Labelled photos from "Dataset_crop", an image-classification folder in tapan0p/Brain-Tumor-Classification. The possible labels are: glioma, meningioma, no tumor, pituitary tumor.

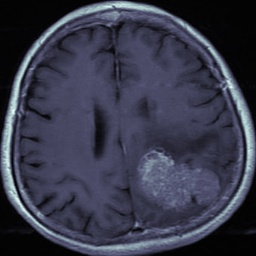
Label: meningioma

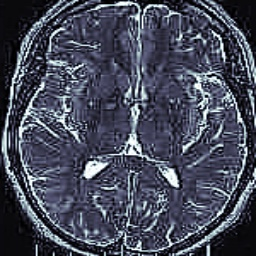
Label: no tumor

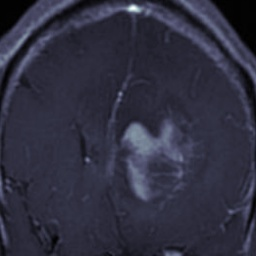
Label: glioma

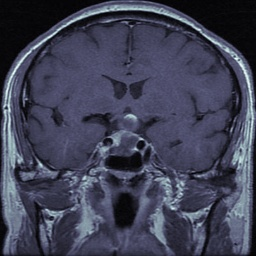
Label: pituitary tumor

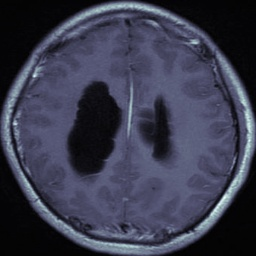
Label: glioma

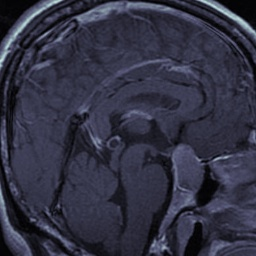
Label: pituitary tumor
